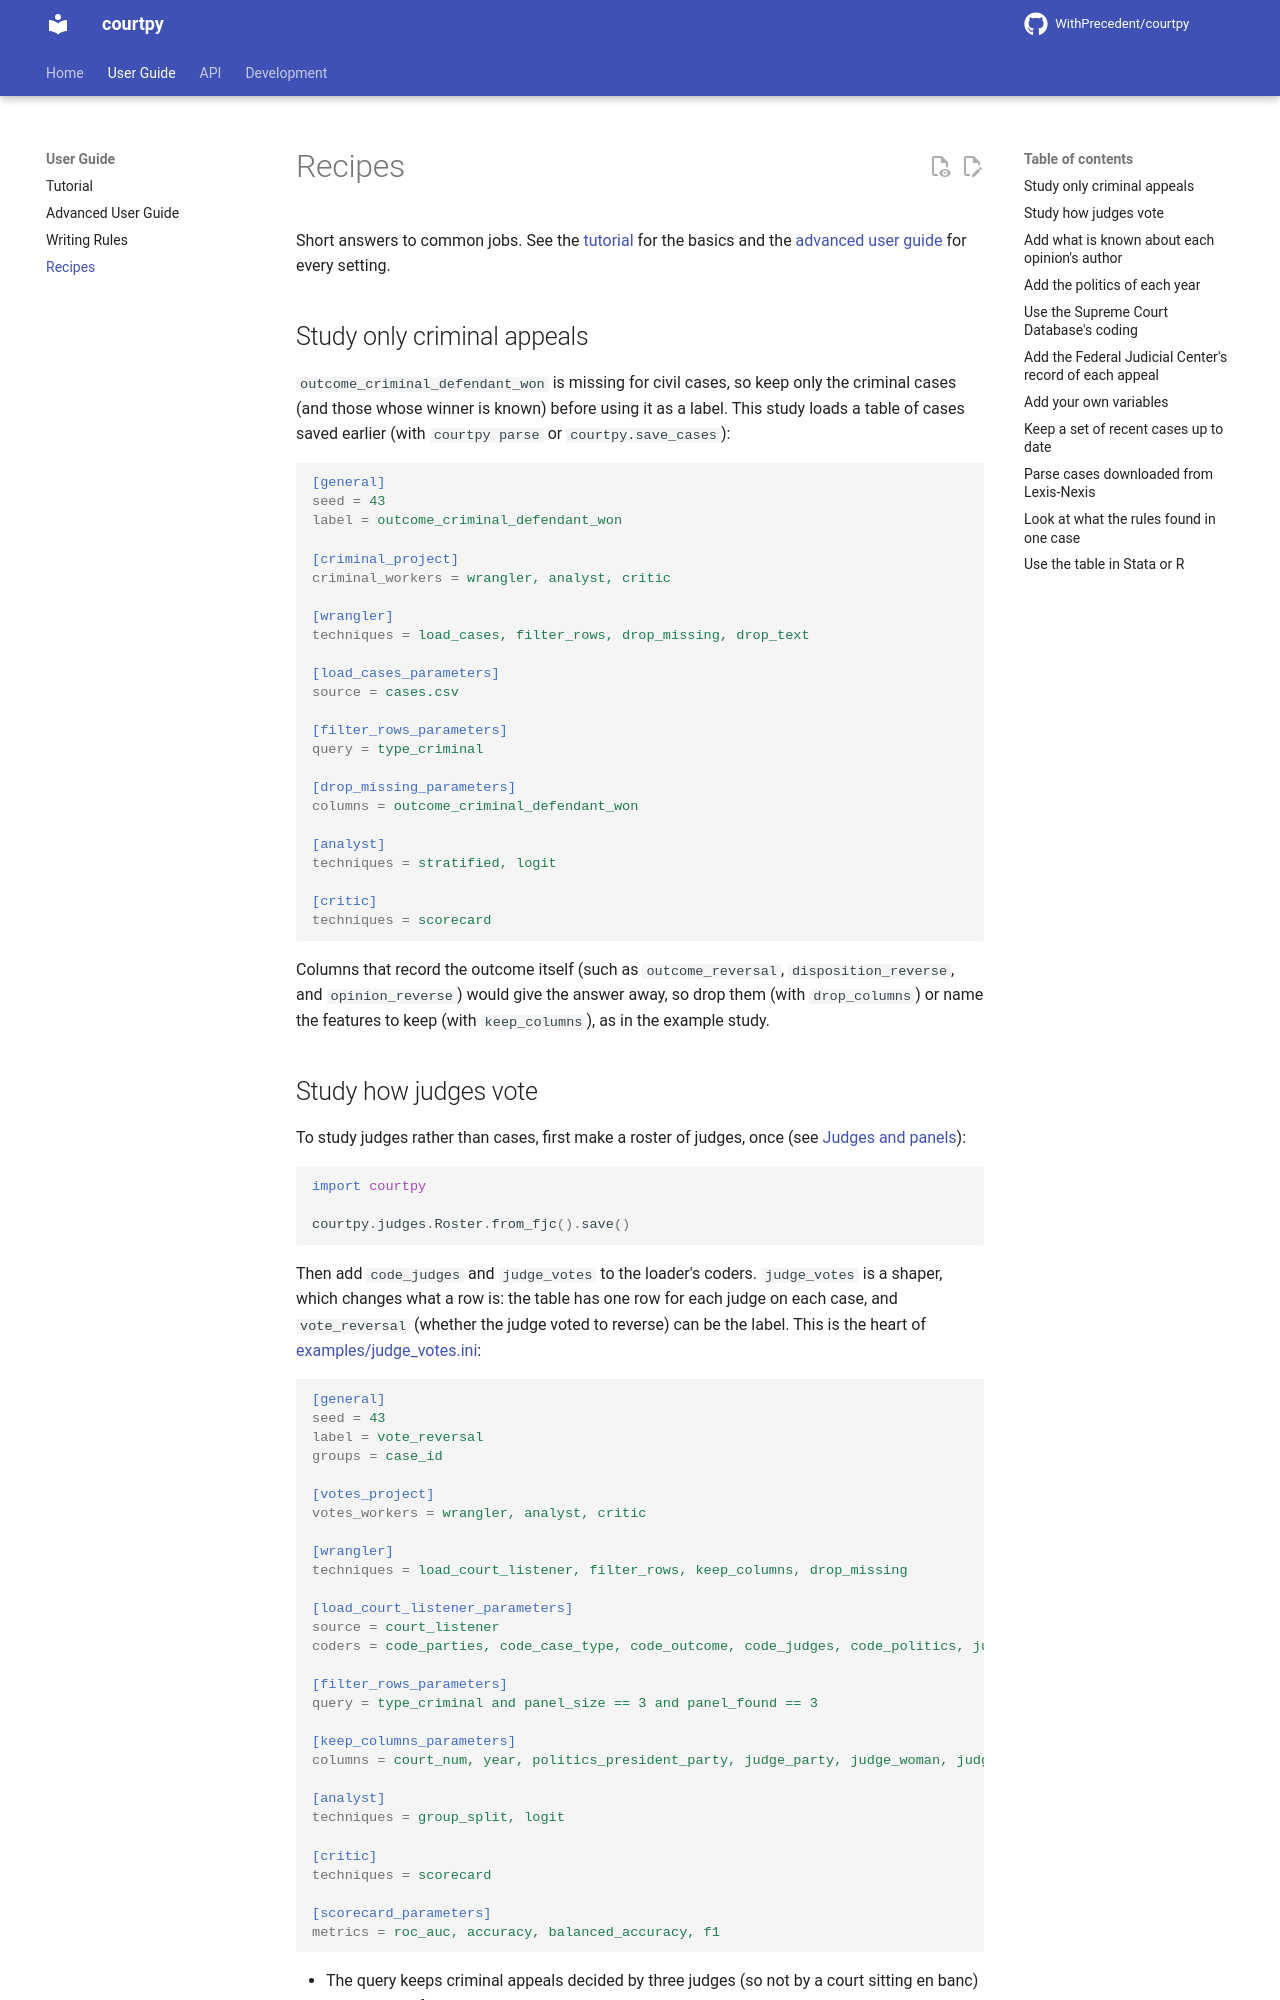

repository: WithPrecedent/CourtPy · page: recipes/index.html · generator: mkdocs

# Recipes

Short answers to common jobs. See the [tutorial](tutorial.md) for the basics
and the [advanced user guide](advanced.md) for every setting.

## Study only criminal appeals

`outcome_criminal_defendant_won` is missing for civil cases, so keep only the
criminal cases (and those whose winner is known) before using it as a label.
This study loads a table of cases saved earlier (with `courtpy parse` or
`courtpy.save_cases`):

```ini
[general]
seed = 43
label = outcome_criminal_defendant_won

[criminal_project]
criminal_workers = wrangler, analyst, critic

[wrangler]
techniques = load_cases, filter_rows, drop_missing, drop_text

[load_cases_parameters]
source = cases.csv

[filter_rows_parameters]
query = type_criminal

[drop_missing_parameters]
columns = outcome_criminal_defendant_won

[analyst]
techniques = stratified, logit

[critic]
techniques = scorecard
```

Columns that record the outcome itself (such as `outcome_reversal`,
`disposition_reverse`, and `opinion_reverse`) would give the answer away, so
drop them (with `drop_columns`) or name the features to keep (with
`keep_columns`), as in the example study.
